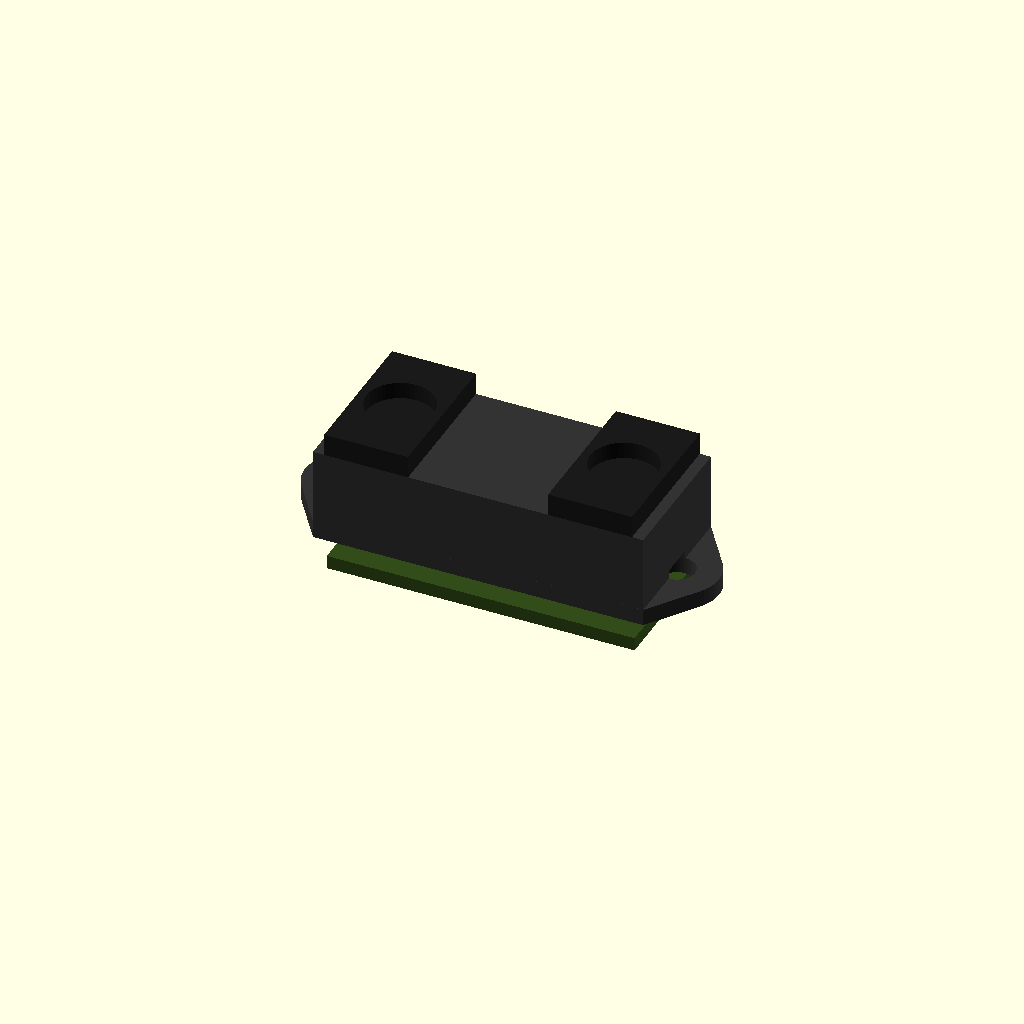
Cell 1: the model at its default parameters.
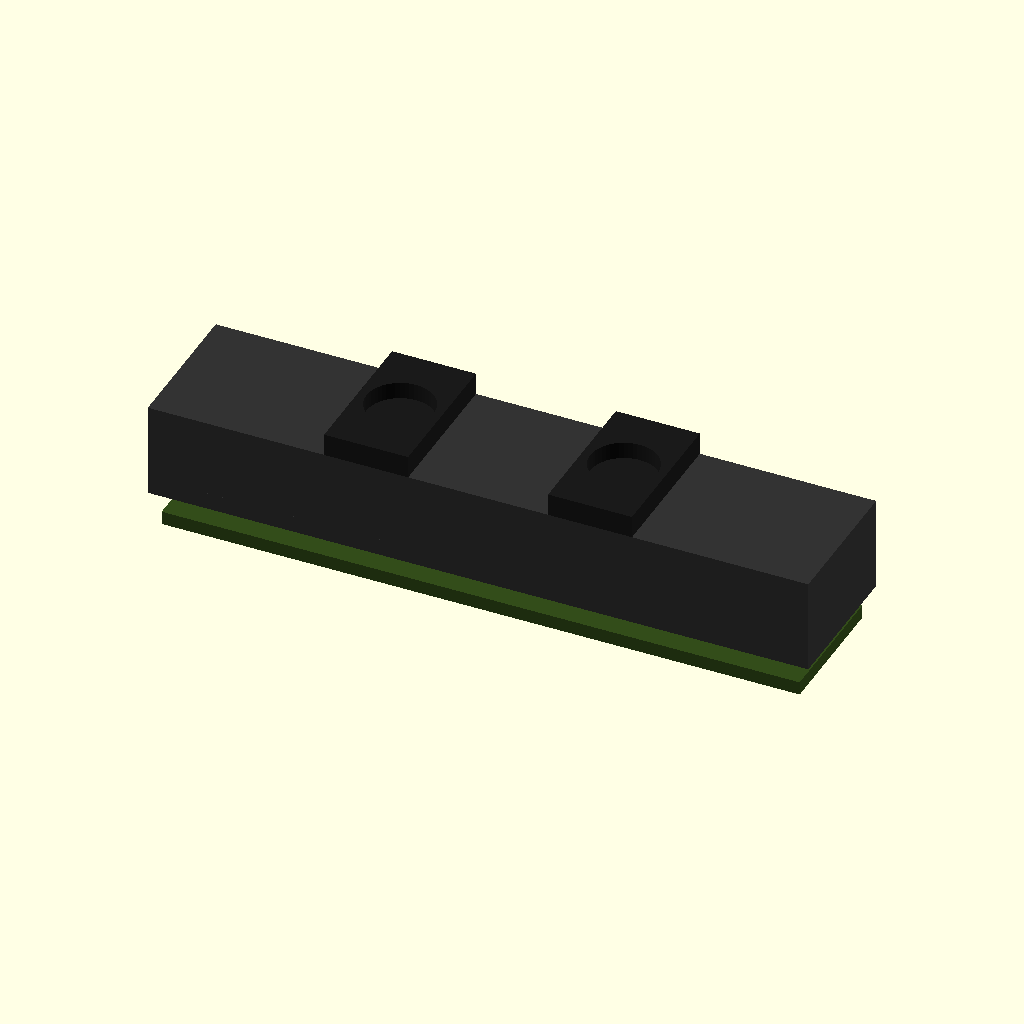
Cell 2: BODY_L = 59 (everything else at default).
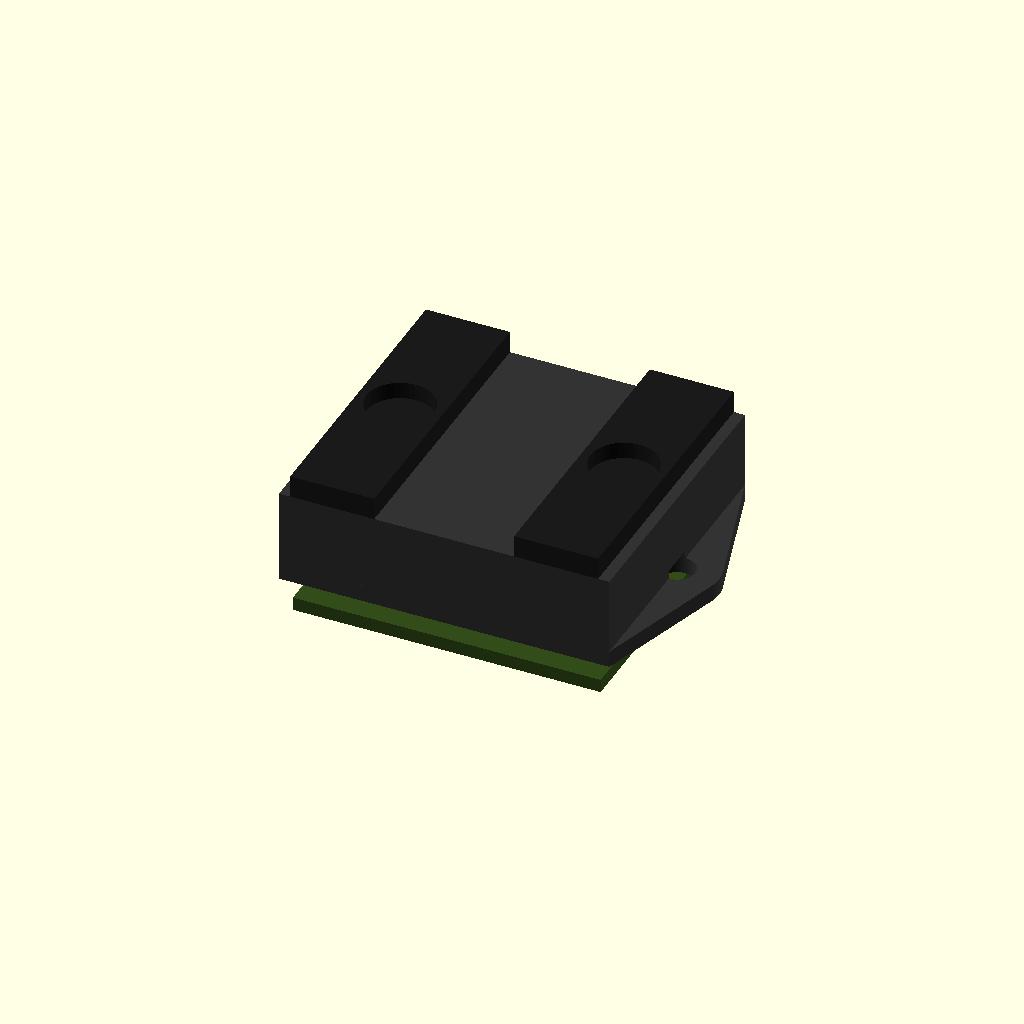
Cell 3 — BODY_W set to 26, the other parameters unchanged.
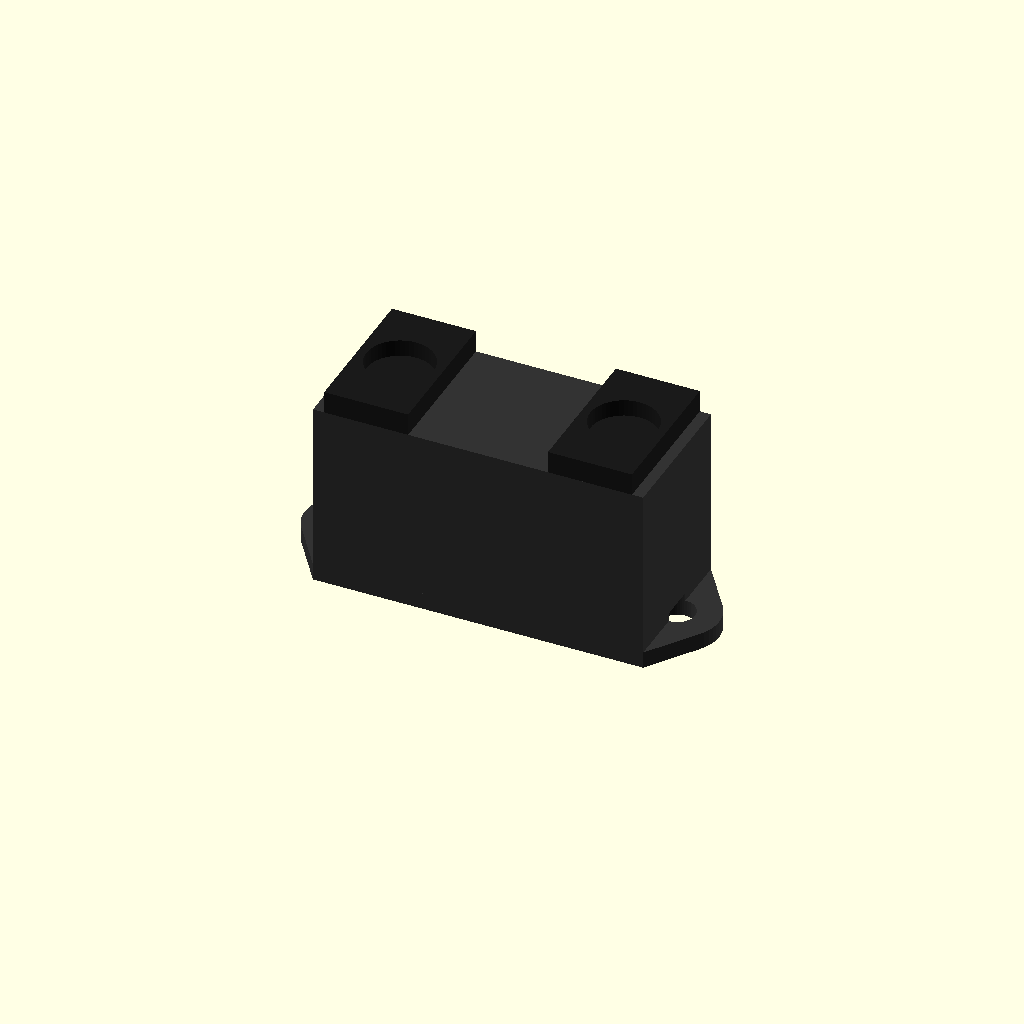
Cell 4: BODY_H = 16.8 (everything else at default).
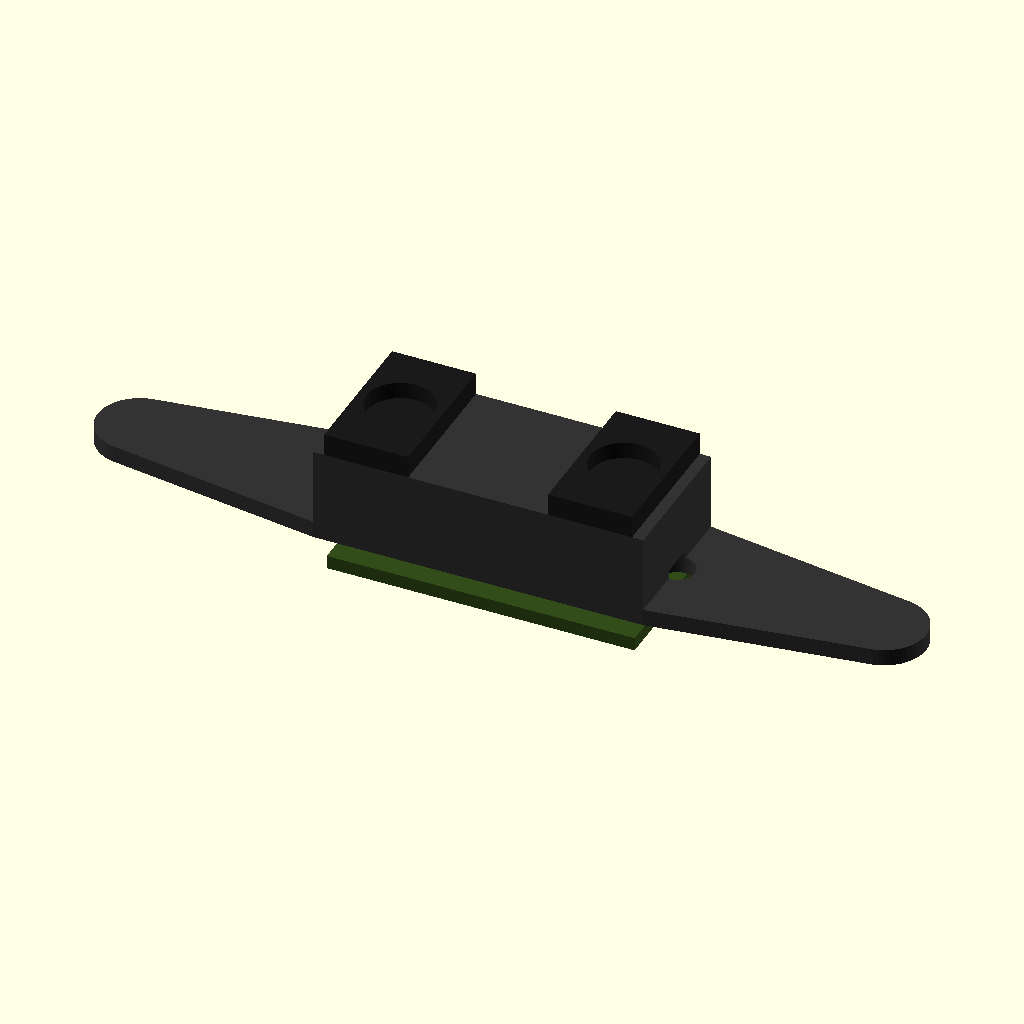
Cell 5 — FLANGE_L set to 74, the other parameters unchanged.
All cells are drawn from one camera (rotation 55°, 0°, 25°, orthographic, colour scheme Cornfield), so only the parameter changes between them.
OpenSCAD source file results/tier-4-gp2y0a21yk/pdf-page_gemini-3-flash-317a0a29dee6-2026-09-05T14-25-44-435Z/final.scad:
/*
 * Sharp GP2Y0A21YK0F Distance Sensor
 * Units: mm
 */

$fn = 50;

// 寸法定義
BODY_L = 29.5;
BODY_W = 13.0;
BODY_H = 8.4;

FLANGE_L = 37.0;
FLANGE_H = 1.5; // 厚み（図中 2-1.5 参照）
HOLE_DIST = 14.75 * 2; // 29.5
HOLE_D = 3.2;

LENS_BASE_W = 7.5; // R3.75 * 2
LENS_PITCH = 20.0;
LENS_PROTRUSION = 2.0;

PWB_H = 1.2;
TOTAL_H = 13.5;
CONN_W = 10.1;

// 色の定義
COLOR_BODY = [0.2, 0.2, 0.2];
COLOR_LENS = [0.1, 0.1, 0.1];
COLOR_PWB = [0.2, 0.3, 0.1];
COLOR_CONN = [0.9, 0.9, 0.9];

module gp2y0a21yk0f() {
    // 1. メインボディ (Black plastic case)
    // 原点を本体の中心にするため、Z方向は -BODY_H/2 から BODY_H/2
    color(COLOR_BODY)
    difference() {
        union() {
            // 中心ブロック
            cube([BODY_L, BODY_W, BODY_H], center = true);
            
            // 取付フランジ (左右の耳)
            translate([0, 0, -BODY_H/2 + FLANGE_H/2])
            hull() {
                cube([BODY_L, BODY_W, FLANGE_H], center = true);
                for(s = [-1, 1]) {
                    translate([s * (FLANGE_L/2 - 3.75), 0, 0])
                    cylinder(d = 7.5, h = FLANGE_H, center = true);
                }
            }
        }
        
        // 取付穴
        for(s = [-1, 1]) {
            translate([s * HOLE_DIST/2, 0, -BODY_H/2])
            cylinder(d = HOLE_D, h = FLANGE_H * 3, center = true);
        }
    }

    // 2. レンズ部分 (Lens Case / Protrusions)
    color(COLOR_LENS) {
        for(s = [-1, 1]) {
            translate([s * LENS_PITCH/2, 0, BODY_H/2 + LENS_PROTRUSION/2])
            difference() {
                // レンズ外装
                cube([LENS_BASE_W, BODY_W, LENS_PROTRUSION], center = true);
                // 実際のレンズっぽい窪み（装飾的表現）
                translate([0, 0, 0.5])
                cylinder(d = 6, h = LENS_PROTRUSION, center = true);
            }
        }
    }

    // 3. PWB (基板部分)
    // 図面より、全高 13.5mm。上端から下端まで。
    // 上面レンズ端(BODY_H/2 + 2.0) から PWB下面までの距離を合わせる
    pwb_z_pos = BODY_H/2 + LENS_PROTRUSION - 13.5 + PWB_H/2;
    
    translate([0, 0, pwb_z_pos])
    color(COLOR_PWB)
    cube([BODY_L - 2, BODY_W - 1, PWB_H], center = true);

    // 4. コネクタ (Connector)
    // PWBの下に配置
    color(COLOR_CONN)
    translate([0, 0, pwb_z_pos - PWB_H/2 - (13.5 - 8.4 - 2.0 - 1.2)/2])
    cube([CONN_W, 6.0, 13.5 - 8.4 - 2.0 - 1.2], center = true);
}

// 実行
gp2y0a21yk0f();
Customizer parameters (derived from the source; name, type, default, range or options):
BODY_L: number, default 29.5
BODY_W: number, default 13
BODY_H: number, default 8.4
FLANGE_L: number, default 37
FLANGE_H: number, default 1.5
HOLE_D: number, default 3.2
LENS_BASE_W: number, default 7.5
LENS_PITCH: number, default 20
LENS_PROTRUSION: number, default 2
PWB_H: number, default 1.2
TOTAL_H: number, default 13.5
CONN_W: number, default 10.1
COLOR_BODY: vector, default [0.2, 0.2, 0.2]
COLOR_LENS: vector, default [0.1, 0.1, 0.1]
COLOR_PWB: vector, default [0.2, 0.3, 0.1]
COLOR_CONN: vector, default [0.9, 0.9, 0.9]
